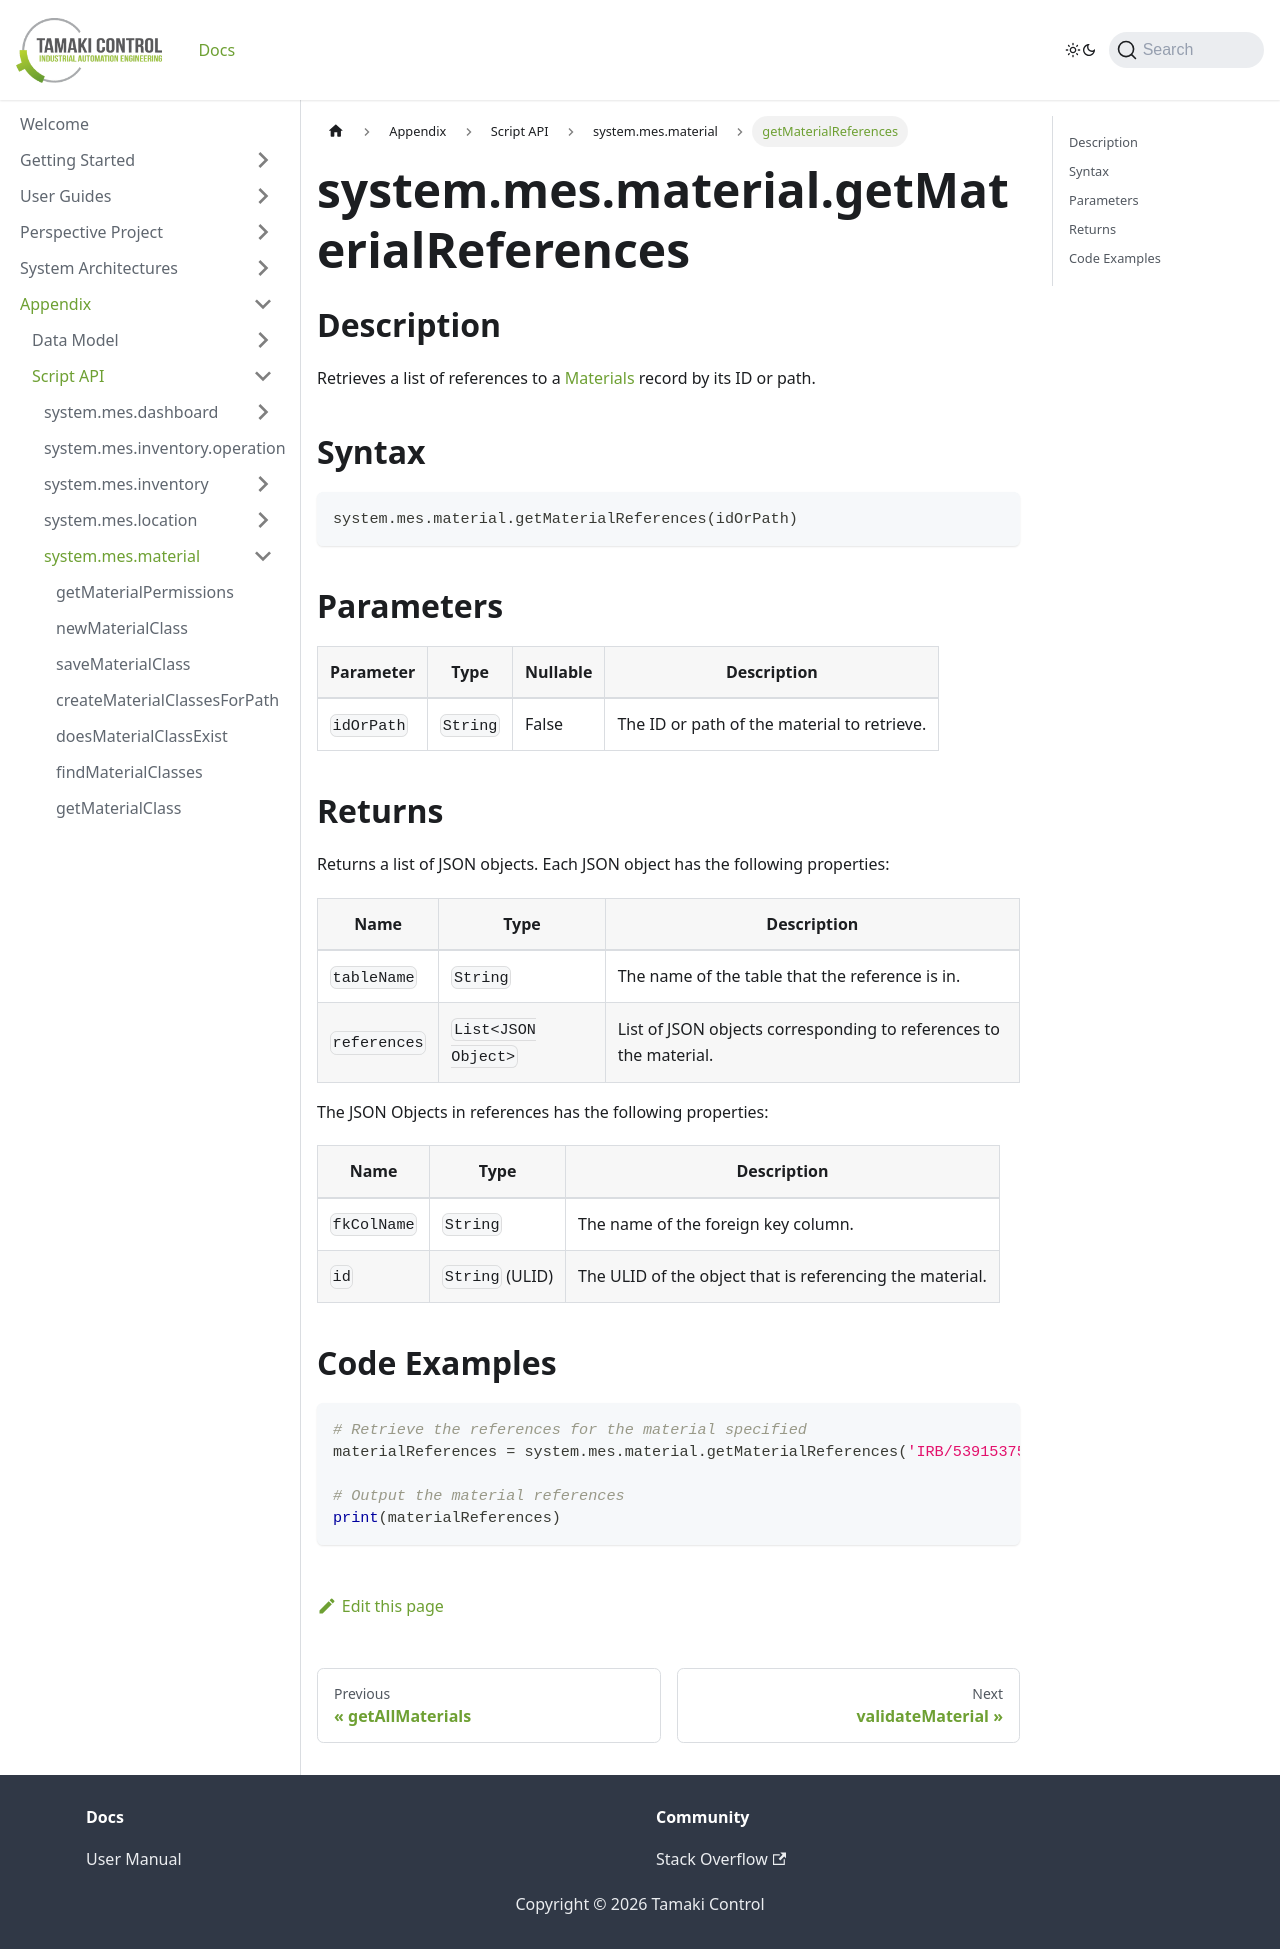

repository: TamakiControl/tamaki-mes-docs · page: docs/appendix/script-api/material-script-api/get-material-references/index.html · generator: docusaurus

---
sidebar_position: 20
title: "getMaterialReferences"
description: "Retrieves a list of references to a material with the given ID or path."
---

# system.mes.material.getMaterialReferences

## Description

Retrieves a list of references to a [Materials](../../data-model/material-model/material) record by its ID or path.

## Syntax

```python
system.mes.material.getMaterialReferences(idOrPath)
```

## Parameters

| Parameter  | Type     | Nullable | Description                                 |
|------------|----------|----------|---------------------------------------------|
| `idOrPath` | `String` | False    | The ID or path of the material to retrieve. |

## Returns

Returns a list of JSON objects. Each JSON object has the following properties:

| Name         | Type                | Description                                                       |
|--------------|---------------------|-------------------------------------------------------------------|
| `tableName`  | `String`            | The name of the table that the reference is in.                   |
| `references` | `List<JSON Object>` | List of JSON objects corresponding to references to the material. |

The JSON Objects in references has the following properties:

| Name        | Type            | Description                                              |
|-------------|-----------------|----------------------------------------------------------|
| `fkColName` | `String`        | The name of the foreign key column.                      |
| `id`        | `String` (ULID) | The ULID of the object that is referencing the material. |

## Code Examples

```python
# Retrieve the references for the material specified
materialReferences = system.mes.material.getMaterialReferences('IRB/5391537510212')

# Output the material references
print(materialReferences)
```
